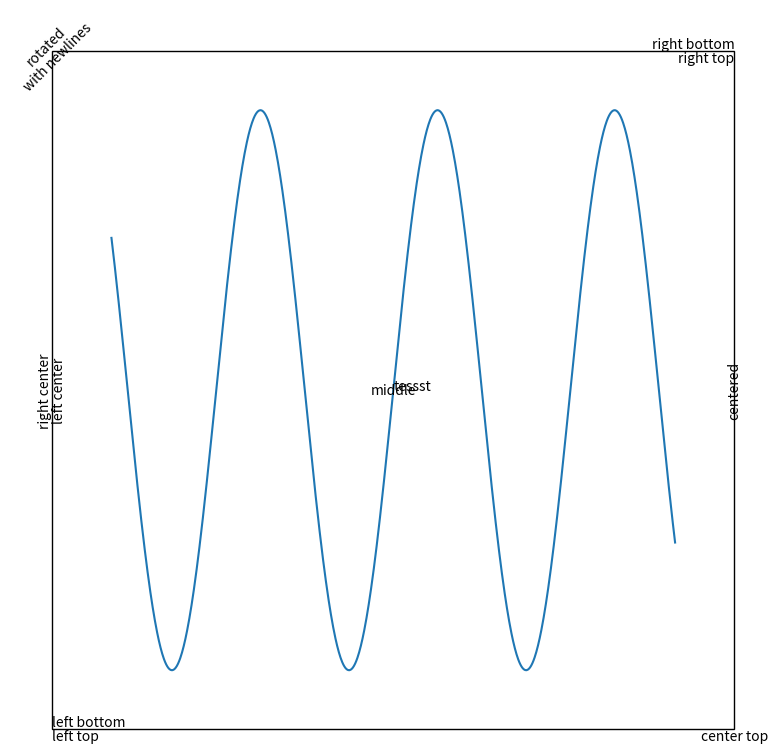

This chart was generated by the following Python code:
import numpy as np 
import matplotlib.pyplot as plt

fig, ax = plt.subplots(figsize=(8,8))

# Build a rectangle in axes coords
left, width = -0.05, 1.1
bottom, height = -0.05, 1.1
right = left + width
top = bottom + height
p = plt.Rectangle((left, bottom), width, height, fill=False)
p.set_transform(ax.transAxes)
p.set_clip_on(False)
ax.add_patch(p)




ax.text(left, bottom, 'left top',
        horizontalalignment='left',
        verticalalignment='top',
        transform=ax.transAxes)

ax.text(left, bottom, 'left bottom',
        horizontalalignment='left',
        verticalalignment='bottom',
        transform=ax.transAxes)

ax.text(right, top, 'right bottom',
        horizontalalignment='right',
        verticalalignment='bottom',
        transform=ax.transAxes)

ax.text(right, top, 'right top',
        horizontalalignment='right',
        verticalalignment='top',
        transform=ax.transAxes)

ax.text(right, bottom, 'center top',
        horizontalalignment='center',
        verticalalignment='top',
        transform=ax.transAxes)

ax.text(left, 0.5 * (bottom + top), 'right center',
        horizontalalignment='right',
        verticalalignment='center',
        rotation='vertical',
        transform=ax.transAxes)

ax.text(left, 0.5 * (bottom + top), 'left center',
        horizontalalignment='left',
        verticalalignment='center',
        rotation='vertical',
        transform=ax.transAxes)

ax.text(0.5 * (left + right), 0.5 * (bottom + top), 'middle',
        horizontalalignment='center',
        verticalalignment='center',
        transform=ax.transAxes)

ax.text(right, 0.5 * (bottom + top), 'centered',
        horizontalalignment='center',
        verticalalignment='center',
        rotation='vertical',
        transform=ax.transAxes)

ax.text(left, top, 'rotated\nwith newlines',
        horizontalalignment='center',
        verticalalignment='center',
        rotation=45,
        transform=ax.transAxes)

ax.set_axis_off()
plt.show()
xvalues = np.linspace(-10,10,1000)
yvalues = np.sin(xvalues)

plt.plot(xvalues,yvalues)
plt.text(x=0,y=0,s='tessst')
plt.show()